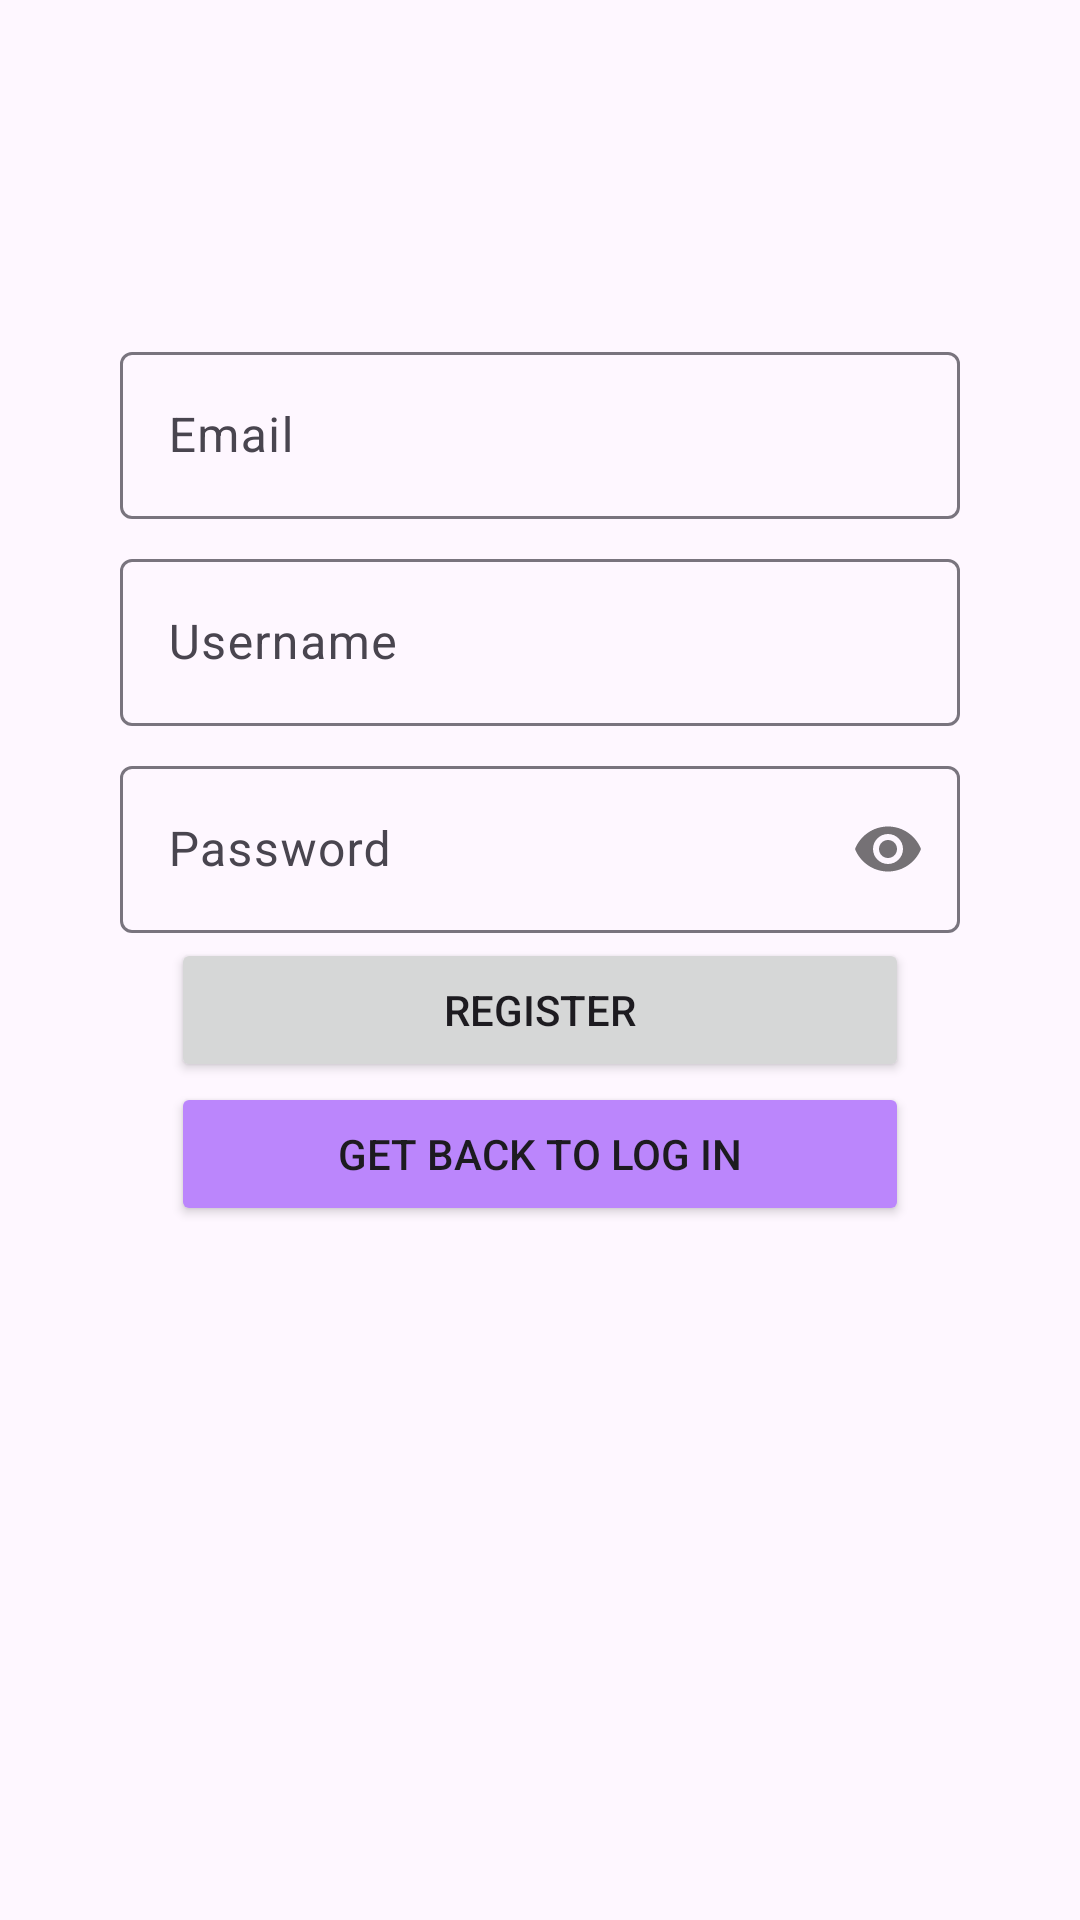

This screen was rendered from an Android layout file. Write that file and the resources it references.
<!-- AndroidManifest.xml: application theme Theme.Experiment -->
<!-- res/layout/fragment_register.xml -->
<?xml version="1.0" encoding="utf-8"?>
<androidx.constraintlayout.widget.ConstraintLayout xmlns:android="http://schemas.android.com/apk/res/android"
    xmlns:app="http://schemas.android.com/apk/res-auto"
    xmlns:tools="http://schemas.android.com/tools"
    android:id="@+id/register_form_container"
    android:layout_width="match_parent"
    android:layout_height="match_parent"
    android:paddingLeft="@dimen/fragment_horizontal_margin"
    android:paddingTop="@dimen/fragment_vertical_margin"
    android:paddingRight="@dimen/fragment_horizontal_margin"
    android:paddingBottom="@dimen/fragment_vertical_margin"
    tools:context=".presentation.ui.fragment.RegisterFragment">

    <com.google.android.material.textfield.TextInputLayout
        android:id="@+id/email_layout"
        android:layout_width="0dp"
        android:layout_height="wrap_content"
        android:layout_marginStart="24dp"
        android:layout_marginTop="96dp"
        android:layout_marginEnd="24dp"
        app:layout_constraintEnd_toEndOf="parent"
        app:layout_constraintStart_toStartOf="parent"
        app:layout_constraintTop_toTopOf="parent"
        app:hintEnabled="true">

        <com.google.android.material.textfield.TextInputEditText
            android:id="@+id/email"
            android:layout_width="match_parent"
            android:layout_height="wrap_content"
            android:autofillHints="@string/prompt_email"
            android:hint="@string/prompt_email"
            android:inputType="text"
            android:selectAllOnFocus="true" />
    </com.google.android.material.textfield.TextInputLayout>

    <com.google.android.material.textfield.TextInputLayout
        android:id="@+id/username_layout"
        android:layout_width="0dp"
        android:layout_height="wrap_content"
        android:layout_marginStart="24dp"
        android:layout_marginTop="8dp"
        android:layout_marginEnd="24dp"
        app:layout_constraintEnd_toEndOf="parent"
        app:layout_constraintStart_toStartOf="parent"
        app:layout_constraintTop_toBottomOf="@id/email_layout"
        app:hintEnabled="true">

        <com.google.android.material.textfield.TextInputEditText
            android:id="@+id/username"
            android:layout_width="match_parent"
            android:layout_height="wrap_content"
            android:autofillHints="@string/prompt_displayName"
            android:hint="@string/prompt_displayName"
            android:inputType="text"
            android:selectAllOnFocus="true" />
    </com.google.android.material.textfield.TextInputLayout>


    <com.google.android.material.textfield.TextInputLayout
        android:id="@+id/password_layout"
        android:layout_width="0dp"
        android:layout_height="wrap_content"
        android:layout_marginStart="24dp"
        android:layout_marginTop="8dp"
        android:layout_marginEnd="24dp"
        app:layout_constraintEnd_toEndOf="parent"
        app:layout_constraintStart_toStartOf="parent"
        app:layout_constraintTop_toBottomOf="@id/username_layout"
        app:passwordToggleEnabled="true"
        app:hintEnabled="true">

        <com.google.android.material.textfield.TextInputEditText
            android:id="@+id/password"
            android:layout_width="match_parent"
            android:layout_height="wrap_content"
            android:autofillHints="@string/prompt_password"
            android:hint="@string/prompt_password"
            android:imeActionLabel="@string/action_register"
            android:imeOptions="actionDone"
            android:inputType="textPassword"
            android:selectAllOnFocus="true" />
    </com.google.android.material.textfield.TextInputLayout>

    <Button
        android:id="@+id/submit_registration_btn"
        android:layout_width="246dp"
        android:layout_height="wrap_content"
        android:layout_gravity="start"
        android:layout_marginStart="48dp"
        android:layout_marginTop="32dp"
        android:layout_marginEnd="48dp"
        android:text="@string/action_register"
        app:layout_constraintBottom_toTopOf="@id/get_back_to_log_in_btn"
        app:layout_constraintEnd_toEndOf="parent"
        app:layout_constraintStart_toStartOf="parent"
        app:layout_constraintTop_toBottomOf="@+id/password_layout"
        app:layout_constraintVertical_bias="0.2" />

    <Button
        android:id="@+id/get_back_to_log_in_btn"
        android:layout_width="246dp"
        android:layout_height="wrap_content"
        android:layout_gravity="start"
        android:layout_marginStart="48dp"
        android:layout_marginEnd="48dp"
        android:layout_marginBottom="246dp"
        android:text="@string/action_get_back_to_login"
        android:backgroundTint="@color/purple_200"
        app:layout_constraintBottom_toBottomOf="parent"
        app:layout_constraintEnd_toEndOf="parent"
        app:layout_constraintStart_toStartOf="parent"
        app:layout_constraintTop_toBottomOf="@+id/submit_registration_btn"
        app:layout_constraintVertical_bias="0.2"
        />

    <ProgressBar
        android:id="@+id/register_progress_bar"
        android:layout_width="wrap_content"
        android:layout_height="wrap_content"
        android:layout_gravity="center"
        android:layout_marginStart="32dp"
        android:layout_marginTop="64dp"
        android:layout_marginEnd="32dp"
        android:layout_marginBottom="64dp"
        android:visibility="gone"
        app:layout_constraintBottom_toBottomOf="parent"
        app:layout_constraintEnd_toEndOf="@+id/password_layout"
        app:layout_constraintStart_toStartOf="@+id/password_layout"
        app:layout_constraintTop_toTopOf="parent"
        app:layout_constraintVertical_bias="0.3" />
</androidx.constraintlayout.widget.ConstraintLayout>
<!-- resources referenced by this layout -->
<resources>
  <dimen name="fragment_horizontal_margin">16dp</dimen>
  <dimen name="fragment_vertical_margin">16dp</dimen>
  <string name="action_get_back_to_login">Get back to log in</string>
  <string name="action_register">Register</string>
  <string name="prompt_displayName">Username</string>
  <string name="prompt_email">Email</string>
  <string name="prompt_password">Password</string>
  <style name="Theme.Experiment" parent="Theme.Material3.DayNight">
          
          <item name="colorPrimary">@color/purple_500</item>
          <item name="colorPrimaryVariant">@color/purple_700</item>
          <item name="colorOnPrimary">@color/white</item>
          
          <item name="colorSecondary">@color/teal_200</item>
          <item name="colorSecondaryVariant">@color/teal_700</item>
          <item name="colorOnSecondary">@color/black</item>
          
          <item name="android:statusBarColor">?attr/colorPrimaryVariant</item>
          
      </style>
  <!-- not gathered from this repository: default colours our renderer supplied (Android Studio template values) -->
  <color name="purple_200">#FFBB86FC</color>
  <color name="purple_500">#FF6200EE</color>
  <color name="purple_700">#FF3700B3</color>
  <color name="teal_200">#FF03DAC5</color>
  <color name="teal_700">#FF018786</color>
  <color name="black">#FF000000</color>
  <color name="white">#FFFFFFFF</color>
</resources>
